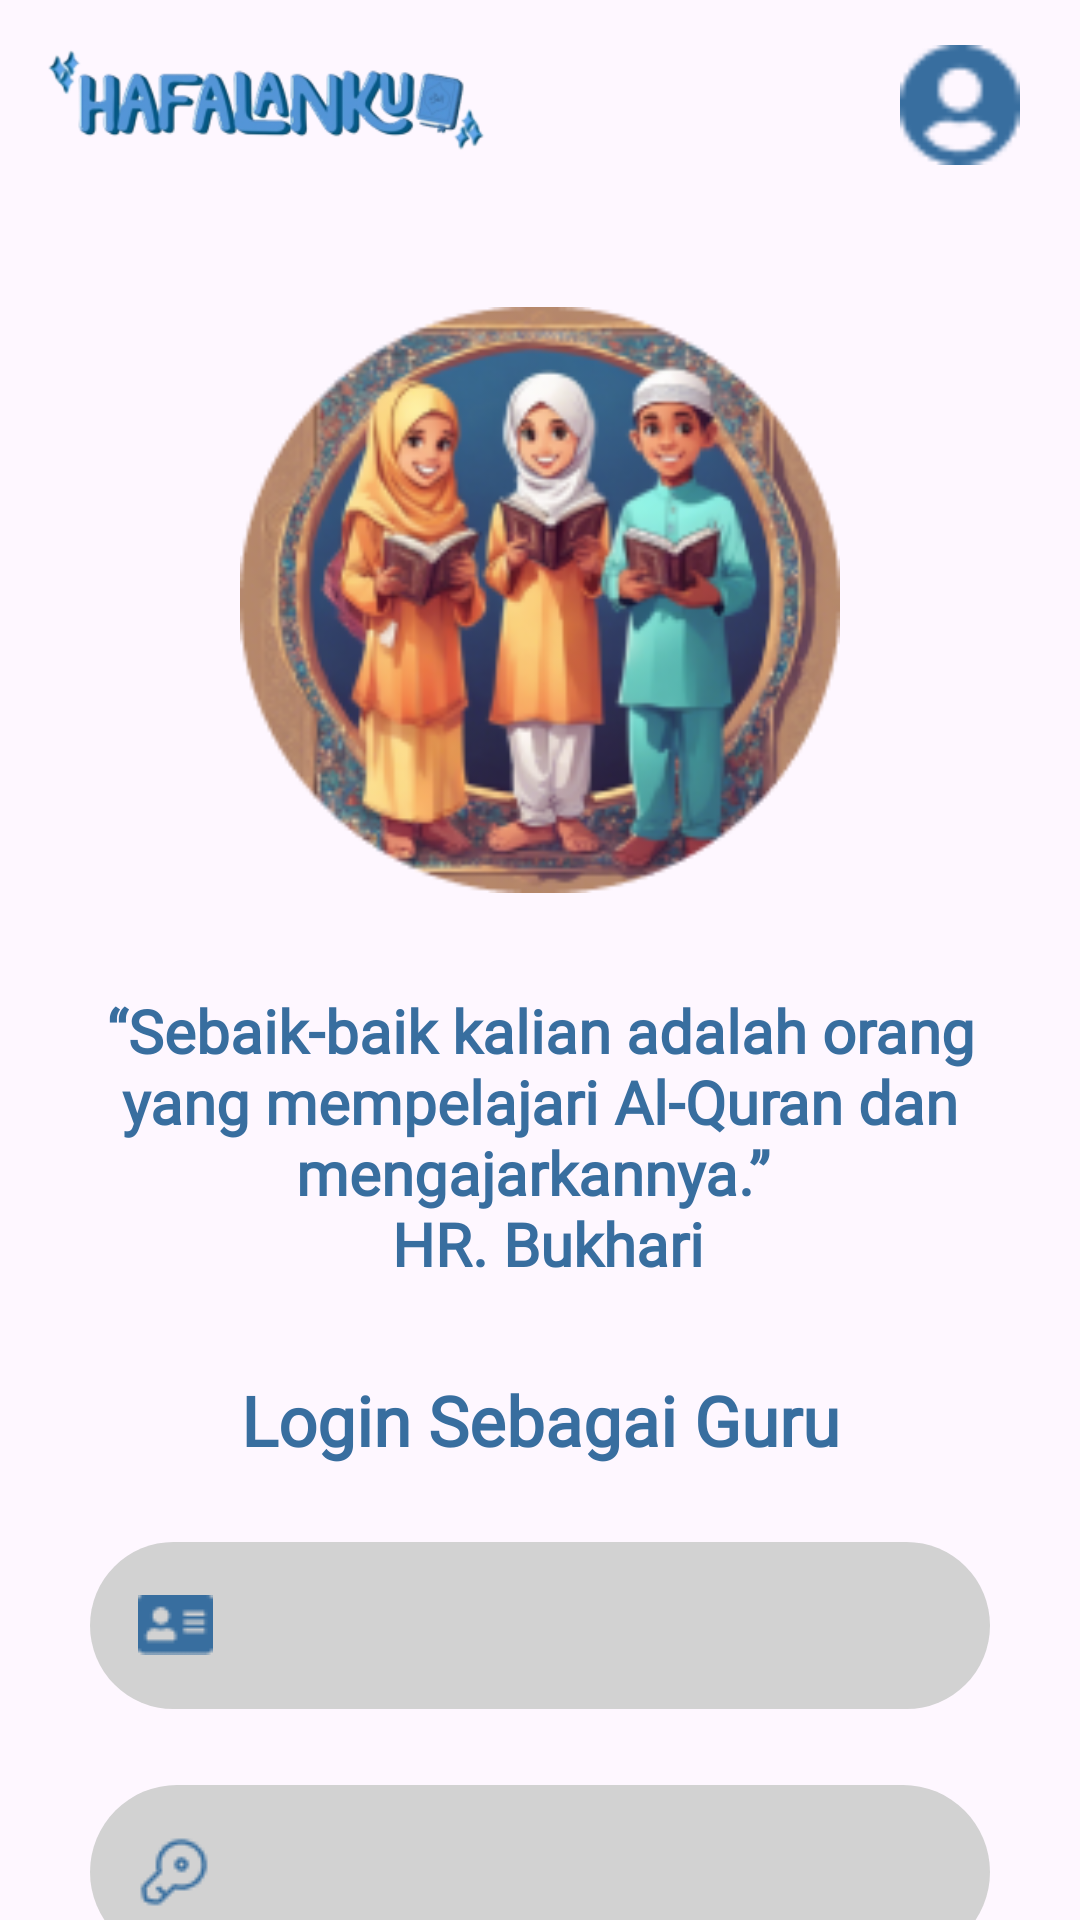

Layout XML and referenced resources for this Android screen:
<!-- AndroidManifest.xml: application theme Theme.Hafalanku -->
<!-- res/layout/login_page.xml -->
<?xml version="1.0" encoding="utf-8"?>
<androidx.constraintlayout.widget.ConstraintLayout xmlns:android="http://schemas.android.com/apk/res/android"
    xmlns:app="http://schemas.android.com/apk/res-auto"
    xmlns:tools="http://schemas.android.com/tools"
    android:layout_width="match_parent"
    android:layout_height="match_parent"
    tools:context=".AboutActivity">

    <ImageView
        android:id="@+id/logoHafalanKu"
        android:layout_width="180dp"
        android:layout_height="70dp"
        android:layout_alignParentTop="true"
        android:layout_alignParentStart="true"
        android:src="@drawable/hafalanku_logo"
        app:layout_constraintStart_toStartOf="parent"
        app:layout_constraintTop_toTopOf="parent" />

    <ImageView
        android:id="@+id/profile_icon"
        android:clickable="true"
        android:focusable="true"
        android:layout_width="40dp"
        android:layout_height="40dp"
        android:layout_marginEnd="20dp"
        android:layout_marginTop="15dp"
        android:layout_alignParentTop="true"
        android:layout_alignParentEnd="true"
        android:src="@drawable/profile_icon"
        app:layout_constraintEnd_toEndOf="parent"
        app:layout_constraintTop_toTopOf="parent" />

    <ImageView
        android:id="@+id/loginPic"
        android:layout_width="200dp"
        android:layout_height="200dp"
        android:layout_marginTop="100dp"
        android:src="@drawable/login_pic"
        app:layout_constraintTop_toTopOf="parent"
        app:layout_constraintEnd_toEndOf="parent"
        app:layout_constraintStart_toStartOf="parent" />

    <TextView
        android:id="@+id/textAyat"
        android:layout_width="300dp"
        android:layout_height="wrap_content"
        android:layout_marginTop="30dp"
        android:text="@string/text_hadits_belajar"
        android:textAlignment="center"
        android:textSize="20sp"
        android:fontFamily="@font/crimson"
        android:textStyle="bold"
        android:textColor="@color/blue"
        android:maxLines="4"
        app:layout_constraintEnd_toEndOf="parent"
        app:layout_constraintStart_toStartOf="parent"
        app:layout_constraintTop_toBottomOf="@+id/loginPic" />

    <TextView
        android:id="@+id/textLoginSebagai"
        android:layout_width="wrap_content"
        android:layout_height="wrap_content"
        android:layout_marginTop="30dp"
        android:text="@string/login_sebagai"
        android:textAlignment="center"
        android:textSize="23sp"
        android:fontFamily="@font/crimson"
        android:textStyle="bold"
        android:textColor="@color/blue"
        android:maxLines="4"
        app:layout_constraintEnd_toEndOf="parent"
        app:layout_constraintStart_toStartOf="parent"
        app:layout_constraintTop_toBottomOf="@+id/textAyat" />

    <com.google.android.material.textfield.TextInputLayout
        android:id="@+id/email_field"
        android:layout_width="300dp"
        android:layout_height="wrap_content"
        android:shape="rectangle"
        android:layout_marginTop="20dp"
        android:backgroundTint="@color/grey"
        app:boxCornerRadiusBottomEnd="50dp"
        app:boxCornerRadiusTopEnd="50dp"
        app:boxCornerRadiusBottomStart="50dp"
        app:boxCornerRadiusTopStart="50dp"
        app:boxBackgroundColor="@color/grey"
        app:boxStrokeColor="@color/grey"
        app:boxStrokeWidth="0dp"
        app:boxStrokeWidthFocused="0dp"
        app:layout_constraintTop_toBottomOf="@id/textLoginSebagai"
        app:layout_constraintStart_toStartOf="parent"
        app:layout_constraintEnd_toEndOf="parent">
        <com.google.android.material.textfield.TextInputEditText
            android:id="@+id/edit_text"
            android:layout_width="match_parent"
            android:layout_height="wrap_content"
            android:drawableStart="@drawable/email"/>
    </com.google.android.material.textfield.TextInputLayout>

    <com.google.android.material.textfield.TextInputLayout
        android:id="@+id/nisn_field"
        android:layout_width="300dp"
        android:layout_height="wrap_content"
        android:shape="rectangle"
        android:layout_marginTop="20dp"
        android:backgroundTint="@color/grey"
        app:boxCornerRadiusBottomEnd="50dp"
        app:boxCornerRadiusTopEnd="50dp"
        app:boxCornerRadiusBottomStart="50dp"
        app:boxCornerRadiusTopStart="50dp"
        app:boxBackgroundColor="@color/grey"
        app:boxStrokeColor="@color/grey"
        app:boxStrokeWidth="0dp"
        app:boxStrokeWidthFocused="0dp"
        app:layout_constraintTop_toBottomOf="@id/email_field"
        app:layout_constraintStart_toStartOf="parent"
        app:layout_constraintEnd_toEndOf="parent">
        <com.google.android.material.textfield.TextInputEditText
            android:id="@+id/edit_nisn"
            android:layout_width="match_parent"
            android:layout_height="wrap_content"
            android:drawableStart="@drawable/key"/>
    </com.google.android.material.textfield.TextInputLayout>

    <Button
        android:id="@+id/login_button"
        android:layout_width="300dp"
        android:layout_height="wrap_content"
        android:backgroundTint="@color/blue"
        android:layout_marginTop="20dp"
        android:text="@string/login"
        android:fontFamily="@font/inter"
        android:textSize="20sp"
        android:textStyle="bold"
        android:textColor="@color/white"
        app:layout_constraintEnd_toEndOf="parent"
        app:layout_constraintStart_toStartOf="parent"
        app:layout_constraintTop_toBottomOf="@id/nisn_field"/>

</androidx.constraintlayout.widget.ConstraintLayout>
<!-- resources referenced by this layout -->
<resources>
  <color name="blue">#386E9F</color>
  <color name="grey">#D2D2D2</color>
  <color name="white">#FFFFFFFF</color>
  <!-- drawable email: png bitmap (drawable, 481 bytes) -->
  <!-- drawable hafalanku_logo: png bitmap (drawable, 26340 bytes) -->
  <!-- drawable key: png bitmap (drawable, 713 bytes) -->
  <!-- drawable login_pic: png bitmap (drawable, 56695 bytes) -->
  <!-- drawable profile_icon: png bitmap (drawable, 719 bytes) -->
  <string name="login">LOGIN</string>
  <string name="login_sebagai">Login Sebagai Guru</string>
  <string name="text_hadits_belajar">“Sebaik-baik kalian adalah orang yang mempelajari Al-Quran dan mengajarkannya.” \n HR. Bukhari</string>
  <style name="Theme.Hafalanku" parent="Base.Theme.Hafalanku" />
  <style name="Base.Theme.Hafalanku" parent="Theme.Material3.DayNight.NoActionBar">
          <item name="colorPrimary">@color/blue</item>
      </style>
</resources>
